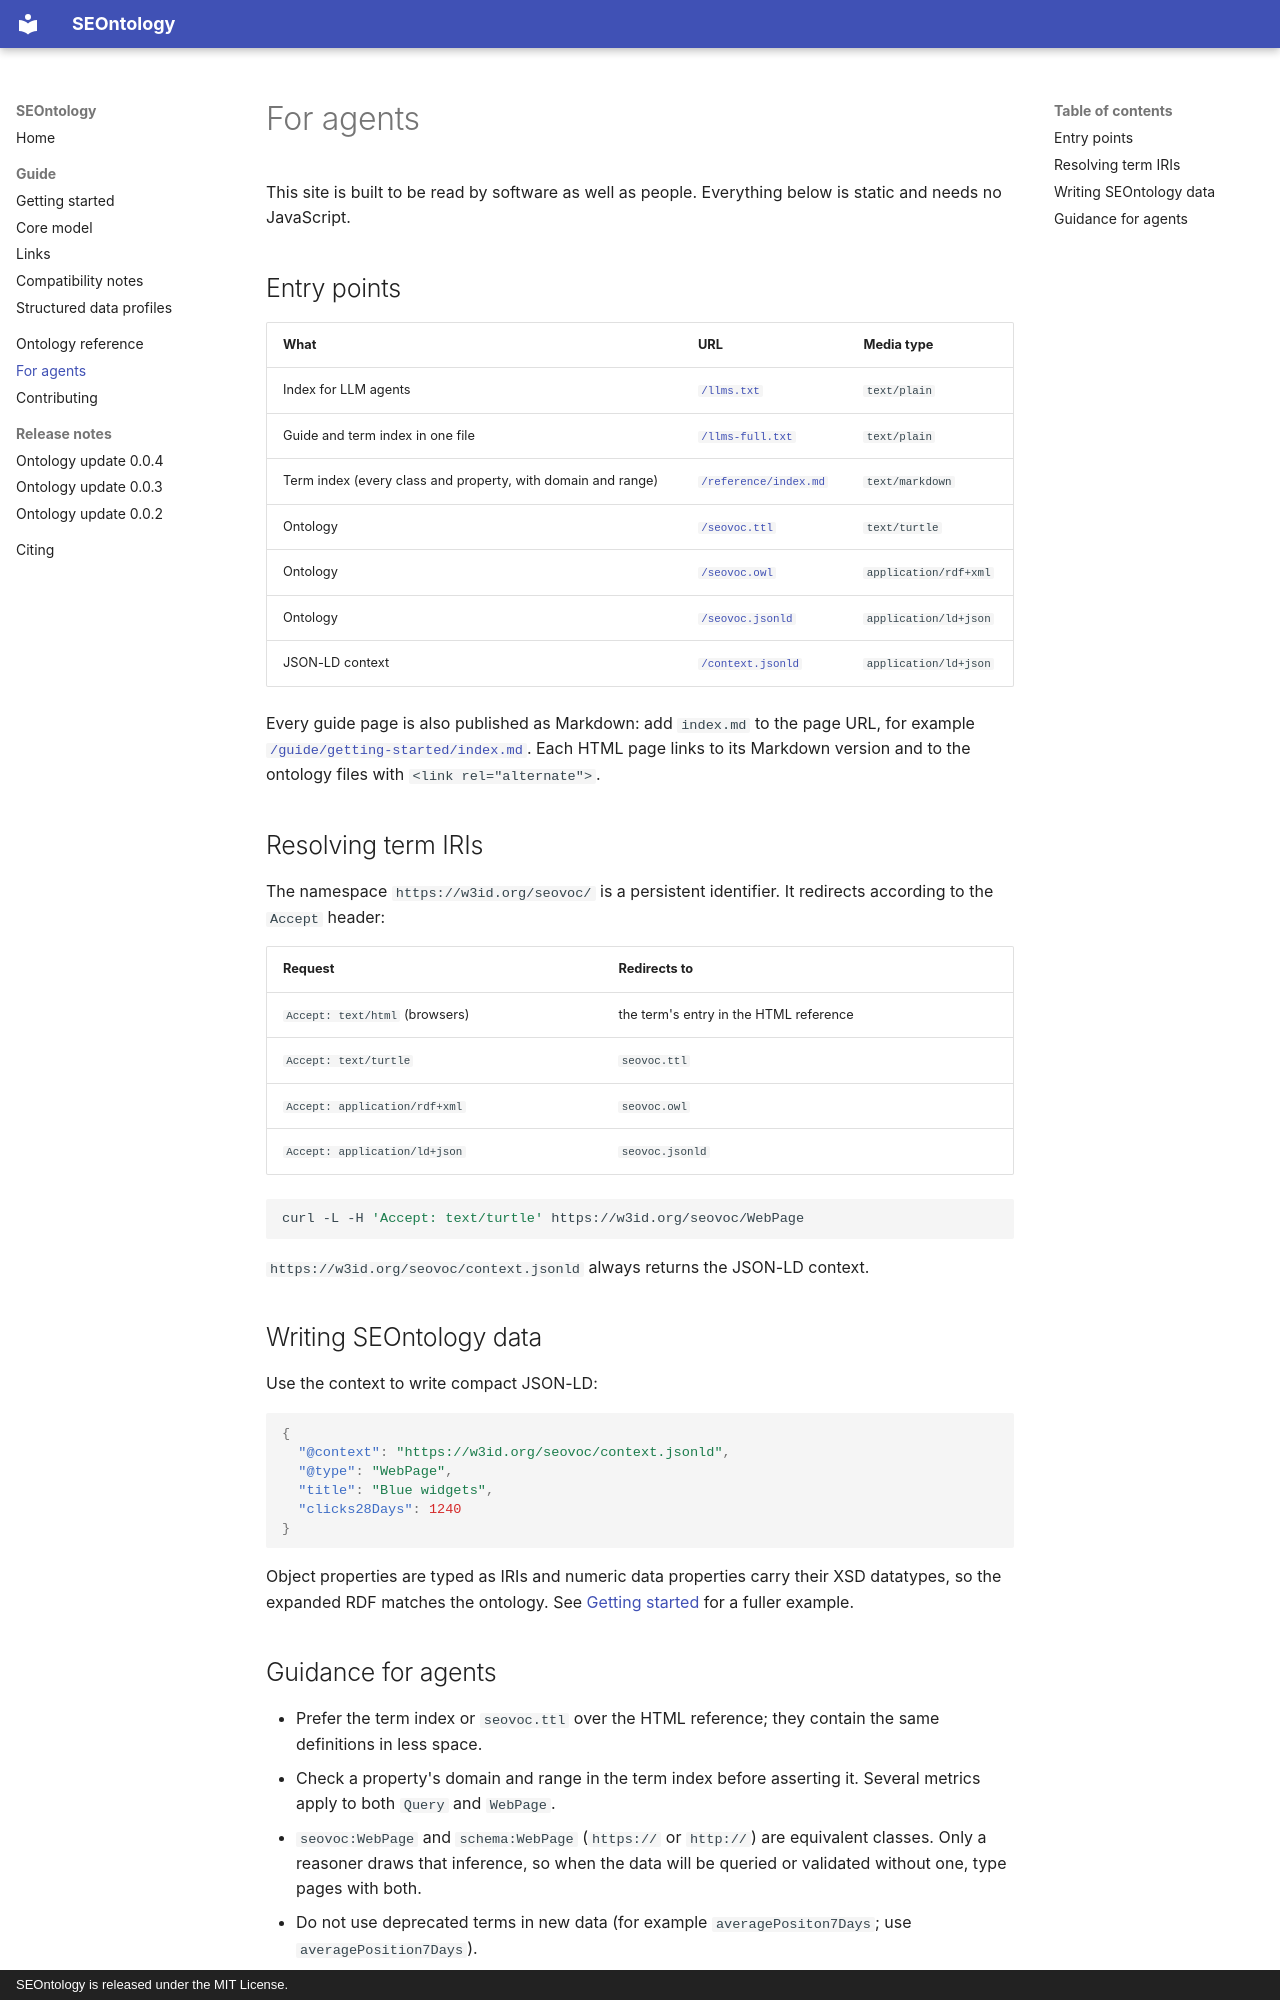

repository: seontology/seontology · page: for-agents/index.html · generator: mkdocs · copyright: SEOntology is released under the MIT License.

---
description: Machine-readable entry points for LLM agents and RDF tools — ontology files, JSON-LD context, Markdown pages, llms.txt and content negotiation.
---

# For agents

This site is built to be read by software as well as people. Everything below is static and needs no JavaScript.

## Entry points

| What | URL | Media type |
|---|---|---|
| Index for LLM agents | [`/llms.txt`](https://seontology.github.io/seontology/llms.txt) | `text/plain` |
| Guide and term index in one file | [`/llms-full.txt`](https://seontology.github.io/seontology/llms-full.txt) | `text/plain` |
| Term index (every class and property, with domain and range) | [`/reference/index.md`](https://seontology.github.io/seontology/reference/index.md) | `text/markdown` |
| Ontology | [`/seovoc.ttl`](https://seontology.github.io/seontology/seovoc.ttl) | `text/turtle` |
| Ontology | [`/seovoc.owl`](https://seontology.github.io/seontology/seovoc.owl) | `application/rdf+xml` |
| Ontology | [`/seovoc.jsonld`](https://seontology.github.io/seontology/seovoc.jsonld) | `application/ld+json` |
| JSON-LD context | [`/context.jsonld`](https://seontology.github.io/seontology/context.jsonld) | `application/ld+json` |

Every guide page is also published as Markdown: add `index.md` to the page URL, for example [`/guide/getting-started/index.md`](https://seontology.github.io/seontology/guide/getting-started/index.md). Each HTML page links to its Markdown version and to the ontology files with `<link rel="alternate">`.

## Resolving term IRIs

The namespace `https://w3id.org/seovoc/` is a persistent identifier. It redirects according to the `Accept` header:

| Request | Redirects to |
|---|---|
| `Accept: text/html` (browsers) | the term's entry in the HTML reference |
| `Accept: text/turtle` | `seovoc.ttl` |
| `Accept: application/rdf+xml` | `seovoc.owl` |
| `Accept: application/ld+json` | `seovoc.jsonld` |

```bash
curl -L -H 'Accept: text/turtle' https://w3id.org/seovoc/WebPage
```

`https://w3id.org/seovoc/context.jsonld` always returns the JSON-LD context.

## Writing SEOntology data

Use the context to write compact JSON-LD:

```json
{
  "@context": "https://w3id.org/seovoc/context.jsonld",
  "@type": "WebPage",
  "title": "Blue widgets",
  "clicks28Days": 1240
}
```

Object properties are typed as IRIs and numeric data properties carry their XSD datatypes, so the expanded RDF matches the ontology. See [Getting started](guide/getting-started.md) for a fuller example.
